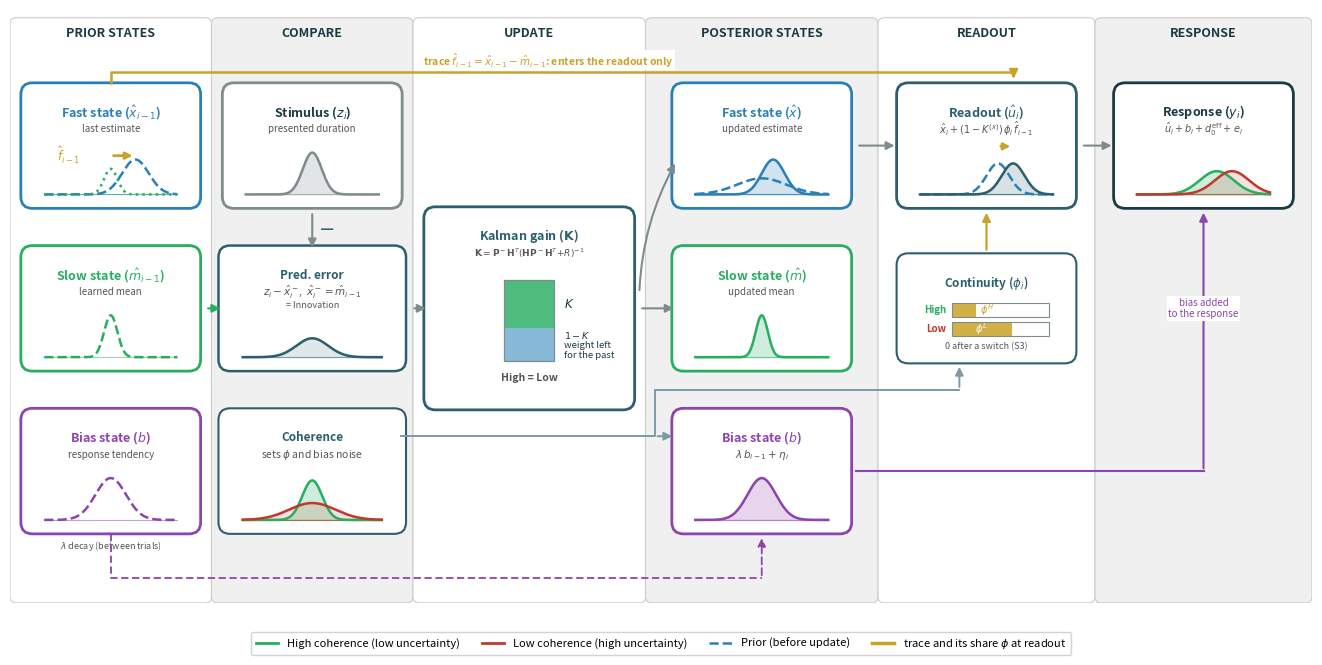

Write Python code to recreate this figure. (Note: this script raises an exception after producing the figure.)
"""
Figure 5 for revision 1: the submitted three-state Kalman filter figure (135-model space), changed as little as
possible to show 3SKF v3 (2026-11-13): prior = learned mean; same gain at both coherence levels; the B2 bias drifts
outside the filter; the trace f = x - m of the last trial enters only the readout, with share phi set by the current
coherence (0 after a switch, S3); the response is a separate column.
Usage (repo root): python scripts/figures/fig5_v3.py <output path without extension>

Original header:
Three-State Kalman Filter — Revised Figure
B2/B3 pathways explicitly shown.
Good elements from kalman_schematic: Prediction/Error labels, text-based K description,
= Innovation, straight Response arrow.
"""

import matplotlib.pyplot as plt
from matplotlib.patches import FancyBboxPatch, FancyArrowPatch, Rectangle
import matplotlib.patches as mpatches
import numpy as np
from scipy import stats

fig, ax = plt.subplots(1, 1, figsize=(16.8, 8))
ax.set_xlim(0, 16.8)
ax.set_ylim(0.3, 7.95)
ax.set_aspect('equal')
ax.axis('off')

# ── Color palette ──────────────────────────────────────────────────────────────
FAST_COL  = '#2980B9'
SLOW_COL  = '#27AE60'
BIAS_COL  = '#8E44AD'
PROC_DARK = '#2C5F6E'
BG_LIGHT  = '#FFFFFF'
BG_ALT    = '#F0F0F0'
TEXT_DARK = '#1A3A44'
TEXT_MED  = '#555555'
ARROW_COL = '#7F8C8D'
COH_COL   = '#7A9AA5'
WHITE     = '#FFFFFF'
DIST_HIGH = '#27AE60'
DIST_LOW  = '#C0392B'

# ── Column geometry ────────────────────────────────────────────────────────────
cols = [(0.0, 2.6), (2.6, 5.2), (5.2, 8.2), (8.2, 11.2), (11.2, 14.0), (14.0, 16.8)]
col_labels = ['PRIOR STATES', 'COMPARE', 'UPDATE', 'POSTERIOR STATES', 'READOUT', 'RESPONSE']
col_bg     = [BG_LIGHT, BG_ALT, BG_LIGHT, BG_ALT, BG_LIGHT, BG_ALT]
GOLD = '#C9A227'

Y_HEADER = 7.65
Y_TOP    = 6.20   # fast state
Y_MID    = 4.10   # slow state / pipeline
Y_BOT    = 2.00   # bias state
Y_FLOOR  = 0.30
H_STATE  = 1.50
XC = [(x0 + x1) / 2 for x0, x1 in cols]

# ── Column backgrounds & headers ───────────────────────────────────────────────
for (x0, x1), label, bg in zip(cols, col_labels, col_bg):
    ax.add_patch(FancyBboxPatch(
        (x0, Y_FLOOR), x1 - x0, Y_HEADER - Y_FLOOR + 0.2,
        boxstyle="round,pad=0,rounding_size=0.08",
        facecolor=bg, edgecolor='#CCCCCC', linewidth=0.8))
    ax.text((x0 + x1) / 2, Y_HEADER, label,
            ha='center', va='center', fontsize=9, fontweight='bold', color=TEXT_DARK)


# ── Helpers ────────────────────────────────────────────────────────────────────
def state_box(x, y, lines, w=2.2, h=H_STATE, color=FAST_COL, border_lw=2.0):
    ax.add_patch(FancyBboxPatch(
        (x - w/2, y - h/2), w, h,
        boxstyle="round,pad=0.06,rounding_size=0.15",
        facecolor=WHITE, edgecolor=color, linewidth=border_lw))
    top = y + h/2 - 0.10
    for j, (txt, fs, fw, tc) in enumerate(lines):
        ax.text(x, top - 0.22 - j * 0.22, txt,
                ha='center', va='center', fontsize=fs, fontweight=fw, color=tc)


def gauss(x, yc, w, h, sigma=1.0, color=FAST_COL,
          ls='solid', fill=True, alpha=0.22, frac=0.36, ref_sigma=None, mu=0.0):
    xr = np.linspace(-3.5, 3.5, 300)
    xv = (xr / 7.0) * (w * 0.78) + x
    yb = yc - h / 2 + 0.12
    yv = stats.norm.pdf(xr, mu, sigma)
    if ref_sigma is not None:
        ref_peak = stats.norm.pdf(0, 0, ref_sigma)
        yv = (yv / ref_peak) * (h * frac) + yb
    else:
        yv = (yv / np.max(yv)) * (h * frac) + yb
    ax.plot(xv, yv, color=color, lw=1.8, linestyle=ls, zorder=5)
    ax.plot([xv[0], xv[-1]], [yb, yb], color=color, lw=0.8, alpha=0.5, zorder=4)
    if fill:
        ax.fill_between(xv, yb, yv, color=color, alpha=alpha, zorder=4)


def arr(start, end, color=ARROW_COL, lw=1.5, rad=0,
        style='-|>', mutation=12, ls='solid'):
    ax.add_patch(FancyArrowPatch(
        start, end, connectionstyle=f"arc3,rad={rad}",
        arrowstyle=style, mutation_scale=mutation,
        lw=lw, color=color, linestyle=ls, zorder=3))


def badge(x, y, text, color):
    ax.text(x, y, text, ha='center', va='center',
            fontsize=7.5, fontweight='bold', color=color, zorder=8,
            clip_on=False,
            bbox=dict(boxstyle='round,pad=0.25', facecolor='white',
                      edgecolor=color, linewidth=1.2))


def col_label(x, y, text):
    ax.text(x, y, text, ha='center', va='center',
            fontsize=7.5, color=TEXT_MED, fontstyle='italic', zorder=5)


# ══════════════════════════════════════════════════════════════════════════════
# COLUMN 1 — PRIOR STATES
# ══════════════════════════════════════════════════════════════════════════════
state_box(XC[0], Y_TOP, [
    ('Fast state ($\\hat{x}_{i-1}$)', 9, 'bold', FAST_COL),
    ('last estimate', 7, 'normal', TEXT_MED),
], color=FAST_COL)
gauss(XC[0], Y_TOP, 2.2, H_STATE, sigma=0.7, color=FAST_COL, ls='--', fill=False, mu=1.3, ref_sigma=0.7, frac=0.3)
gauss(XC[0], Y_TOP, 2.2, H_STATE, sigma=0.35, color=SLOW_COL, ls=':', fill=False, mu=0.0, ref_sigma=0.35, frac=0.22)
_yt = Y_TOP - H_STATE/2 + 0.12 + 0.5
ax.annotate('', ((1.3 / 7.0) * (2.2 * 0.78) + XC[0], _yt), (XC[0], _yt),
            arrowprops=dict(arrowstyle='-|>', color=GOLD, lw=2.0), zorder=7)
ax.text(XC[0] - 0.55, _yt, r'$\hat{f}_{i-1}$', ha='center', va='center', fontsize=8.5, color=GOLD, fontweight='bold', zorder=7)

state_box(XC[0], Y_MID, [
    ('Slow state ($\\hat{m}_{i-1}$)', 9, 'bold', SLOW_COL),
    ('learned mean', 7, 'normal', TEXT_MED),
], color=SLOW_COL)
gauss(XC[0], Y_MID, 2.2, H_STATE, sigma=0.35, color=SLOW_COL, ls='--', fill=False)

state_box(XC[0], Y_BOT, [
    ('Bias state ($b$)', 9, 'bold', BIAS_COL),
    ('response tendency', 7, 'normal', TEXT_MED),
], color=BIAS_COL)
gauss(XC[0], Y_BOT, 2.2, H_STATE, sigma=0.8, color=BIAS_COL, ls='--', fill=False)

ax.text(XC[0], Y_BOT - H_STATE/2 - 0.22,
        '$\\lambda$ decay (between trials)',
        ha='center', va='center', fontsize=6.5, color=TEXT_MED, fontstyle='italic')


# ══════════════════════════════════════════════════════════════════════════════
# COLUMN 3 — COMPARE
# ══════════════════════════════════════════════════════════════════════════════
state_box(XC[1], Y_TOP, [
    ('Stimulus ($z_i$)', 9, 'bold', TEXT_DARK),
    ('presented duration', 7, 'normal', TEXT_MED),
], color='#7F8C8D')
gauss(XC[1], Y_TOP, 2.2, H_STATE, sigma=0.50, color='#7F8C8D',
      fill=True, frac=0.36, ref_sigma=0.50)

# "−" sign on vertical arrow
ax.text(XC[1] + 0.18, (Y_TOP - H_STATE/2 + Y_MID + H_STATE/2) / 2,
        '$-$', ha='center', va='center', fontsize=14,
        fontweight='bold', color=PROC_DARK, zorder=6)

# Pred. error box
state_box(XC[1], Y_MID, [
    ('Pred. error', 8.5, 'bold', PROC_DARK),
    (r'$z_i - \hat{x}_i^-$,  $\hat{x}_i^- = \hat{m}_{i-1}$', 7.5, 'normal', TEXT_MED),
], color=PROC_DARK, border_lw=1.8, w=2.3)
gauss(XC[1], Y_MID, 2.3, H_STATE, sigma=0.80, color=PROC_DARK,
      fill=True, alpha=0.15, frac=0.26, ref_sigma=0.50)
# "= Innovation" label between formula and Gaussian
ax.text(XC[1], Y_MID + 0.04, '= Innovation',
        ha='center', va='center', fontsize=6.5, color=TEXT_MED,
        fontstyle='italic', zorder=6)

arr((XC[0] + 1.22, Y_MID),       (XC[1] - 1.15, Y_MID), color=SLOW_COL)
arr((XC[1], Y_TOP - H_STATE/2 - 0.10),  (XC[1], Y_MID + H_STATE/2))


# Coherence box — bottom of Compare column
state_box(XC[1], Y_BOT, [
    ('Coherence', 8.5, 'bold', PROC_DARK),
    (r'sets $\phi$ and bias noise', 7.5, 'normal', TEXT_MED),
], color=PROC_DARK, border_lw=1.5, w=2.3)
gauss(XC[1], Y_BOT, 2.3, H_STATE, sigma=0.50, color=DIST_HIGH,
      fill=True, frac=0.34, ref_sigma=0.50)
gauss(XC[1], Y_BOT, 2.3, H_STATE, sigma=1.17, color=DIST_LOW,
      fill=True, alpha=0.15, frac=0.34, ref_sigma=0.50)


# ══════════════════════════════════════════════════════════════════════════════
# COLUMN 4 — UPDATE  (Kalman gain)
# ══════════════════════════════════════════════════════════════════════════════
K_H = 2.5
state_box(XC[2], Y_MID, [
    ('Kalman gain ($\\mathbf{K}$)', 9, 'bold', PROC_DARK),
    ('$\\mathbf{K} = \\mathbf{P}^-\\mathbf{H}^T'
     '(\\mathbf{H}\\mathbf{P}^-\\mathbf{H}^T\\!+\\!R)^{-1}$',
     6.5, 'normal', TEXT_MED),
], color=PROC_DARK, border_lw=2.0, w=2.6, h=K_H)

arr((XC[1] + 1.28, Y_MID), (XC[2] - 1.30, Y_MID))

# ── Vertical stacked bars (sensory on top, prior on bottom) ──────────────────
bar_base  = Y_MID - K_H/2 + 0.57   # raised to leave room for legend at bottom
bar_total = 1.05                     # total bar height
bar_w     = 0.65
gap       = 0.38
x_left_b  = XC[2] - bar_w - gap/2   # 9.3 - 0.65 - 0.19 = 8.46
x_right_b = XC[2] + gap/2           # 9.3 + 0.19 = 9.49

xb, K_val = XC[2] - bar_w / 2, 0.6
prior_h, sensory_h = bar_total * (1 - K_val), bar_total * K_val
ax.add_patch(Rectangle((xb, bar_base), bar_w, prior_h, facecolor=FAST_COL, alpha=0.55, lw=0, zorder=3))
ax.add_patch(Rectangle((xb, bar_base + prior_h), bar_w, sensory_h, facecolor=DIST_HIGH, alpha=0.82, lw=0, zorder=3))
ax.add_patch(Rectangle((xb, bar_base), bar_w, bar_total, edgecolor='#7f8c8d', facecolor='none', lw=0.9, zorder=4))
ax.text(xb + bar_w + 0.12, bar_base + prior_h + sensory_h / 2, '$K$', ha='left', va='center', fontsize=8.5, color=TEXT_DARK, zorder=5)
ax.text(xb + bar_w + 0.12, bar_base + prior_h / 2, '$1-K$\nweight left\nfor the past', ha='left', va='center',
        fontsize=6.8, color=TEXT_DARK, linespacing=1.05, zorder=5)
ax.text(XC[2], bar_base - 0.16, 'High = Low', ha='center', va='top', fontsize=7.5, fontweight='bold', color=TEXT_MED, zorder=5)



# Coherence → bottom center edge of Kalman gain box




# ══════════════════════════════════════════════════════════════════════════════
# COLUMN 5 — POSTERIOR STATES
# ══════════════════════════════════════════════════════════════════════════════
state_box(XC[3], Y_TOP, [
    ('Fast state ($\\hat{x}$)', 9, 'bold', FAST_COL),
    ('updated estimate', 7, 'normal', TEXT_MED),
], color=FAST_COL)
# Prior (dashed blue) — mirrors col 1 fast state, mu=0: reference for the shift
gauss(XC[3], Y_TOP, 2.2, H_STATE, sigma=1.3, color=FAST_COL,
      ls='--', fill=False, frac=0.36, ref_sigma=0.50, mu=0.0)
# posterior: the same at both coherence levels (same gain)
gauss(XC[3], Y_TOP, 2.2, H_STATE, sigma=0.60, color=FAST_COL,
      fill=True, frac=0.36, ref_sigma=0.50, mu=0.6)

state_box(XC[3], Y_MID, [
    ('Slow state ($\\hat{m}$)', 9, 'bold', SLOW_COL),
    ('updated mean', 7, 'normal', TEXT_MED),
], color=SLOW_COL)
gauss(XC[3], Y_MID, 2.2, H_STATE, sigma=0.32, color=SLOW_COL, fill=True, frac=0.36)

state_box(XC[3], Y_BOT, [
    ('Bias state ($b$)', 9, 'bold', BIAS_COL),
    (r'$\lambda\,b_{i-1} + \eta_i$', 7.5, 'normal', TEXT_MED),
], color=BIAS_COL)
gauss(XC[3], Y_BOT, 2.2, H_STATE, sigma=0.75, color=BIAS_COL, fill=True, frac=0.36)
# the bias drifts on its own, outside the filter (B2)
ax.plot([XC[0], XC[0], XC[3]], [Y_BOT - H_STATE/2 - 0.06, 0.62, 0.62], color=BIAS_COL, lw=1.3, ls=(0, (4, 2)), zorder=3)
arr((XC[3], 0.62), (XC[3], Y_BOT - H_STATE/2 - 0.08), color=BIAS_COL, lw=1.3, ls=(0, (4, 2)))

# K → all three posterior states
arr((XC[2] + 1.42, Y_MID + 0.20), (XC[3] - 1.10, Y_TOP - 0.20), rad=-0.12)
arr((XC[2] + 1.42, Y_MID),        (XC[3] - 1.10, Y_MID))


# ══════════════════════════════════════════════════════════════════════════════
# COLUMN 6 — READOUT & RESPONSE
# ══════════════════════════════════════════════════════════════════════════════
state_box(XC[4], Y_TOP, [
    ('Readout ($\\hat{u}_i$)', 9, 'bold', PROC_DARK),
    (r'$\hat{x}_i + (1-K^{(x)})\,\phi_i\,\hat{f}_{i-1}$', 7, 'normal', TEXT_MED),
], color=PROC_DARK)
# the readout: the updated estimate (dashed) shifted by the retained share of the trace (schematic size)
gauss(XC[4], Y_TOP, 2.2, H_STATE, sigma=0.60, color=FAST_COL, ls='--', fill=False, frac=0.32, ref_sigma=0.5, mu=0.6)
gauss(XC[4], Y_TOP, 2.2, H_STATE, sigma=0.60, color=PROC_DARK, fill=True, alpha=0.18, frac=0.32, ref_sigma=0.5, mu=1.4)
yr = Y_TOP - H_STATE/2 + 0.12 + 0.62
ax.annotate('', ((1.4 / 7.0) * (2.2 * 0.78) + XC[4], yr), ((0.6 / 7.0) * (2.2 * 0.78) + XC[4], yr),
            arrowprops=dict(arrowstyle='-|>', color=GOLD, lw=1.8), zorder=7)
arr((XC[3] + 1.22, Y_TOP), (XC[4] - 1.15, Y_TOP))

# continuity phi: the share of the previous trace used at readout, set by the current coherence
# continuity: the bar style of before, with the same schematic fill for both levels (no ordering implied)
state_box(XC[4], Y_MID, [('Continuity ($\\phi_i$)', 8.5, 'bold', PROC_DARK)], color=PROC_DARK, border_lw=1.5, h=1.3)
bx0, bw, bh = XC[4] - 0.45, 1.25, 0.18
for c, y, lab, f in (('High', Y_MID - 0.02, r'$\phi^{H}$', 0.25), ('Low', Y_MID - 0.27, r'$\phi^{L}$', 0.62)):
    ax.add_patch(Rectangle((bx0, y - bh/2), bw * f, bh, facecolor=GOLD, alpha=0.85, lw=0, zorder=5))
    ax.add_patch(Rectangle((bx0, y - bh/2), bw, bh, facecolor='none', edgecolor='#7f8c8d', lw=0.8, zorder=6))
    ax.text(bx0 - 0.07, y, c, ha='right', va='center', fontsize=7, fontweight='bold',
            color=DIST_HIGH if c == 'High' else DIST_LOW, zorder=6)
    ax.text(bx0 + bw * f + 0.05, y, lab, ha='left', va='center', fontsize=7, color=GOLD, fontweight='bold', zorder=7) if f < 0.3 else ax.text(bx0 + bw * f / 2, y, lab, ha='center', va='center', fontsize=7, color='white', fontweight='bold', zorder=7)
ax.text(XC[4], Y_MID - 0.5, '0 after a switch (S3)', ha='center', va='center', fontsize=6.5,
        color=TEXT_MED)
arr((XC[4], Y_MID + 0.72), (XC[4], Y_TOP - H_STATE/2 - 0.08), color=GOLD, lw=1.6)

# trace of the previous trial: around the filter, into the readout only
ax.plot([XC[0], XC[0], XC[4] + 0.35], [Y_TOP + H_STATE/2 + 0.06, 7.15, 7.15], color=GOLD, lw=1.8, zorder=3)
arr((XC[4] + 0.35, 7.15), (XC[4] + 0.35, Y_TOP + H_STATE/2 + 0.08), color=GOLD, lw=1.8)
ax.text((XC[0] + XC[4]) / 2, 7.3, r'trace $\hat{f}_{i-1} = \hat{x}_{i-1} - \hat{m}_{i-1}$: enters the readout only',
        ha='center', va='center', fontsize=7.5, color=GOLD, fontweight='bold',
        bbox=dict(facecolor='white', edgecolor='none', pad=0.6))

# coherence: to phi and to the bias noise (C3), not to the gain
ax.plot([XC[1] + 1.15, 8.32, 8.32, XC[4] - 0.35], [Y_BOT + 0.45, Y_BOT + 0.45, 3.05, 3.05], color=COH_COL, lw=1.4, zorder=3)
arr((XC[4] - 0.35, 3.05), (XC[4] - 0.35, Y_MID - 0.72), color=COH_COL, lw=1.4)
arr((8.32, Y_BOT + 0.45), (XC[3] - 1.12, Y_BOT + 0.45), color=COH_COL, lw=1.4)

# response
state_box(XC[5], Y_TOP, [
    ('Response ($y_i$)', 9, 'bold', TEXT_DARK),
    (r'$\hat{u}_i + b_i + d_0^{\mathrm{eff}} + e_i$', 7, 'normal', TEXT_MED),
], color=TEXT_DARK)
gauss(XC[5], Y_TOP, 2.2, H_STATE, sigma=0.9, color=DIST_HIGH, fill=True, frac=0.3, ref_sigma=0.6, mu=0.7)
gauss(XC[5], Y_TOP, 2.2, H_STATE, sigma=0.9, color=DIST_LOW, fill=True, alpha=0.15, frac=0.3, ref_sigma=0.6, mu=1.5)
arr((XC[4] + 1.22, Y_TOP), (XC[5] - 1.15, Y_TOP))
ax.plot([XC[3] + 1.22, XC[5]], [Y_BOT, Y_BOT], color=BIAS_COL, lw=1.5, zorder=3)
arr((XC[5], Y_BOT), (XC[5], Y_TOP - H_STATE/2 - 0.08), color=BIAS_COL, lw=1.5)
ax.text(XC[5], Y_MID, 'bias added\nto the response', ha='center', va='center', fontsize=7, color=BIAS_COL,
        fontstyle='italic', bbox=dict(facecolor=BG_LIGHT, edgecolor='none', pad=1))


# ── Legend ─────────────────────────────────────────────────────────────────────
ax.plot([], [], color=DIST_HIGH, lw=2.0, label='High coherence (low uncertainty)')
ax.plot([], [], color=DIST_LOW,  lw=2.0, label='Low coherence (high uncertainty)')
ax.plot([], [], color=FAST_COL, lw=1.8, linestyle='--', label='Prior (before update)')
ax.plot([], [], color=GOLD, lw=2.5, label='trace and its share $\\phi$ at readout')
ax.legend(loc='upper center', fontsize=8, frameon=True, framealpha=0.85,
          bbox_to_anchor=(0.5, -0.04), ncol=4)


# ── Save ───────────────────────────────────────────────────────────────────────
import sys
BASE = sys.argv[1]
plt.tight_layout(pad=0.3)
plt.savefig(BASE + '.png', dpi=300, bbox_inches='tight', facecolor='white')
plt.savefig(BASE + '.pdf', bbox_inches='tight', facecolor='white')
print("Saved:", BASE)
plt.close()
